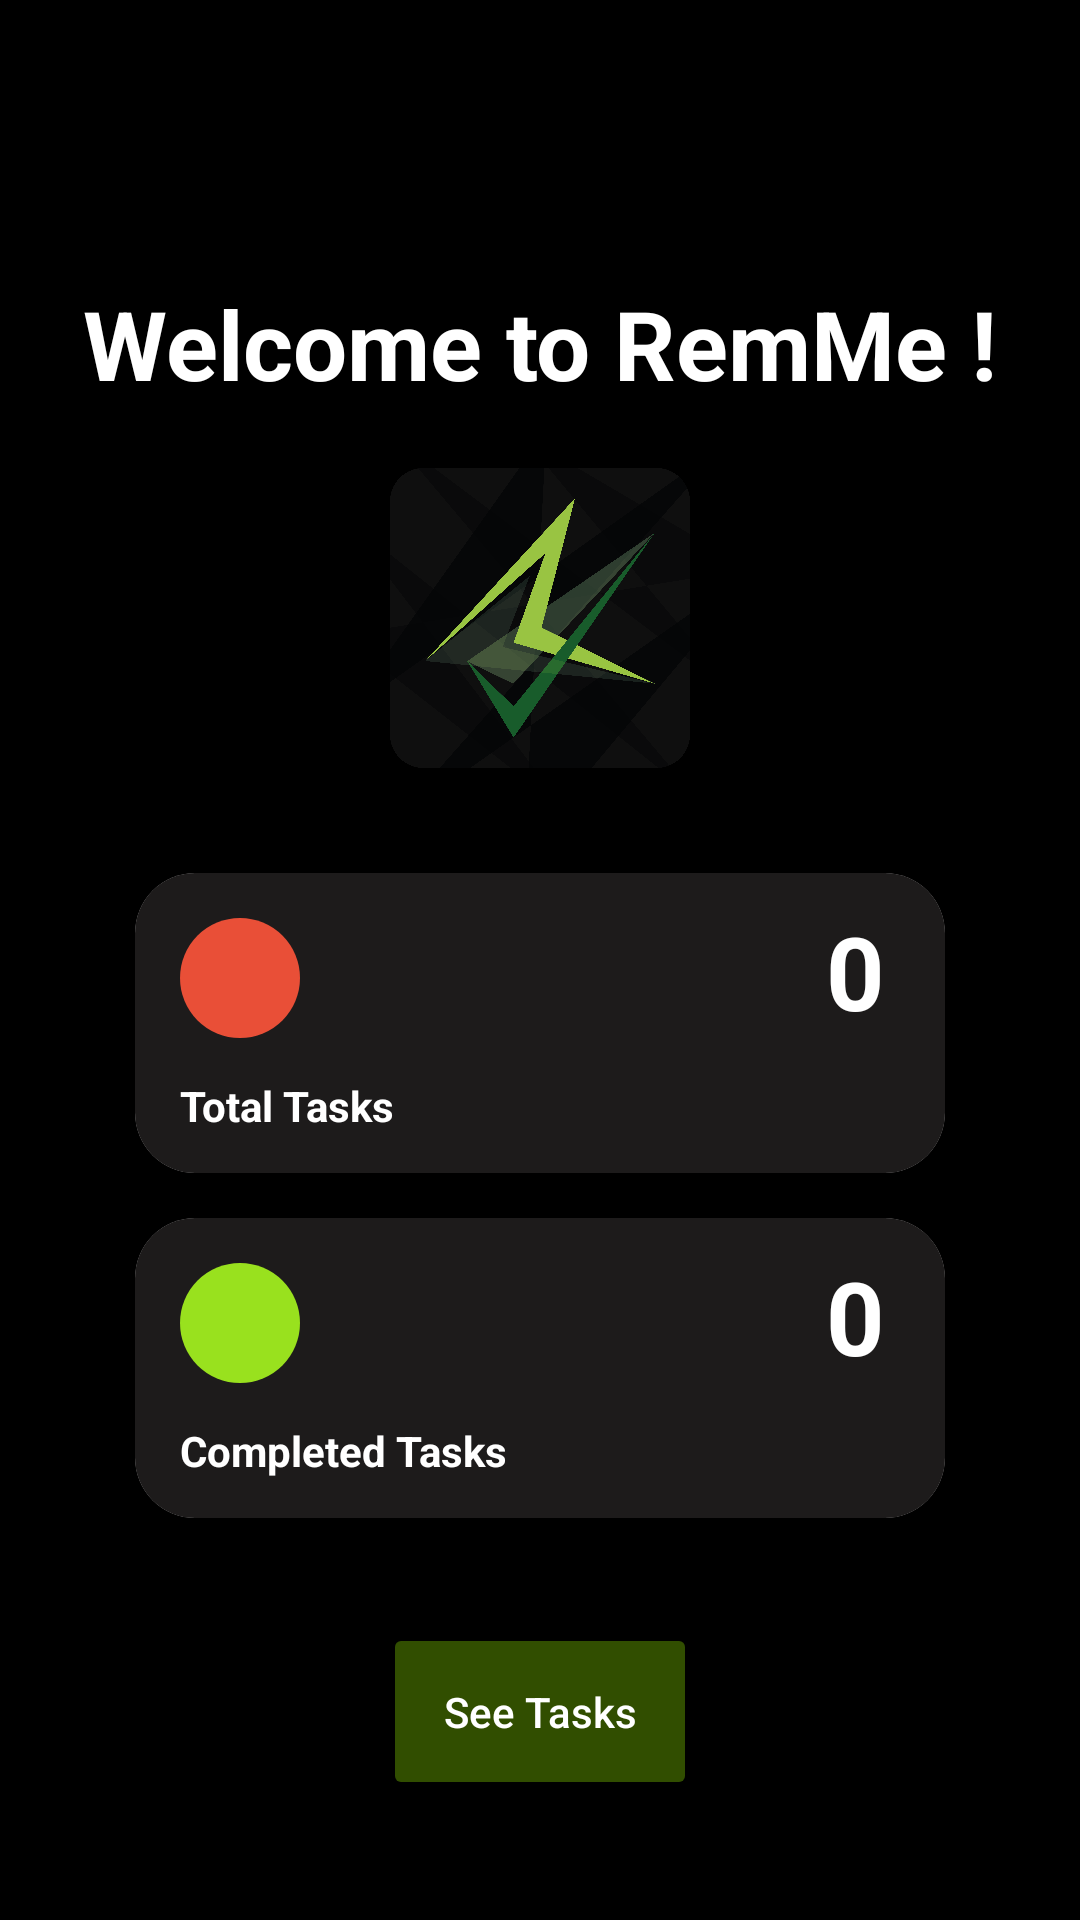

The Android layout XML behind this screen, and the referenced resources:
<!-- AndroidManifest.xml: application theme Theme.ToDo -->
<!-- res/layout/activity_landing.xml -->
<?xml version="1.0" encoding="utf-8"?>
<androidx.constraintlayout.widget.ConstraintLayout xmlns:android="http://schemas.android.com/apk/res/android"
    xmlns:app="http://schemas.android.com/apk/res-auto"
    xmlns:tools="http://schemas.android.com/tools"
    android:layout_width="match_parent"
    android:layout_height="match_parent"
    android:padding="5dp"
    tools:context=".Landing">

    <TextView
        android:id="@+id/addNoteHeading"
        android:layout_width="wrap_content"
        android:layout_height="wrap_content"
        android:layout_alignParentTop="true"
        android:layout_marginTop="88dp"
        android:text="@string/welcome"
        android:textColor="@color/white"
        android:textSize="32sp"
        android:textStyle="bold"
        app:layout_constraintEnd_toEndOf="parent"
        app:layout_constraintStart_toStartOf="parent"
        app:layout_constraintTop_toTopOf="parent" />

    <LinearLayout
        android:id="@+id/linearLayout2"
        android:layout_width="match_parent"
        android:layout_height="wrap_content"
        android:layout_marginTop="20dp"
        android:orientation="vertical"
        app:layout_constraintTop_toBottomOf="@+id/imageView4"
        tools:layout_editor_absoluteX="5dp">

        <androidx.cardview.widget.CardView
            android:layout_width="match_parent"
            android:layout_height="100dp"
            android:layout_marginHorizontal="40dp"
            android:layout_marginTop="15dp"
            app:cardCornerRadius="20dp">

            <androidx.constraintlayout.widget.ConstraintLayout
                android:layout_width="match_parent"
                android:layout_height="match_parent"
                android:background="@color/erieBlack">

                <TextView
                    android:id="@+id/totalCount"
                    android:layout_width="wrap_content"
                    android:layout_height="wrap_content"
                    android:layout_marginTop="10dp"
                    android:layout_marginEnd="20dp"
                    android:text="@string/count"
                    android:textColor="@color/white"
                    android:textSize="34sp"
                    android:textStyle="bold"
                    app:layout_constraintEnd_toEndOf="parent"
                    app:layout_constraintTop_toTopOf="parent" />

                <ImageView
                    android:id="@+id/imageView2"
                    android:layout_width="40dp"
                    android:layout_height="40dp"
                    android:layout_marginStart="15dp"
                    android:layout_marginTop="15dp"
                    android:background="@drawable/delete_container"
                    android:padding="10dp"
                    android:src="@drawable/baseline_event_note_24"
                    app:layout_constraintStart_toStartOf="parent"
                    app:layout_constraintTop_toTopOf="parent" />

                <TextView
                    android:id="@+id/textView2"
                    android:layout_width="wrap_content"
                    android:layout_height="wrap_content"
                    android:layout_marginStart="15dp"
                    android:text="@string/total_tasks"
                    android:textColor="@color/white"
                    android:textSize="14sp"
                    android:textStyle="bold"
                    app:layout_constraintBottom_toBottomOf="parent"
                    app:layout_constraintStart_toStartOf="parent"
                    app:layout_constraintTop_toBottomOf="@+id/imageView2" />
            </androidx.constraintlayout.widget.ConstraintLayout>
        </androidx.cardview.widget.CardView>

        <androidx.cardview.widget.CardView
            android:layout_width="match_parent"
            android:layout_height="100dp"
            android:layout_marginHorizontal="40dp"
            android:layout_marginTop="15dp"
            app:cardCornerRadius="20dp">

            <androidx.constraintlayout.widget.ConstraintLayout
                android:layout_width="match_parent"
                android:layout_height="match_parent"
                android:background="@color/erieBlack">

                <TextView
                    android:id="@+id/completedCount"
                    android:layout_width="wrap_content"
                    android:layout_height="wrap_content"
                    android:layout_marginTop="10dp"
                    android:layout_marginEnd="20dp"
                    android:text="@string/count"
                    android:textColor="@color/white"
                    android:textSize="34sp"
                    android:textStyle="bold"
                    app:layout_constraintEnd_toEndOf="parent"
                    app:layout_constraintTop_toTopOf="parent" />

                <ImageView
                    android:id="@+id/imageView3"
                    android:layout_width="40dp"
                    android:layout_height="40dp"
                    android:layout_marginStart="15dp"
                    android:layout_marginTop="15dp"
                    android:background="@drawable/ok_container"
                    android:padding="10dp"
                    android:src="@drawable/baseline_task_alt_24"
                    app:layout_constraintStart_toStartOf="parent"
                    app:layout_constraintTop_toTopOf="parent" />

                <TextView
                    android:id="@+id/textView3"
                    android:layout_width="wrap_content"
                    android:layout_height="wrap_content"
                    android:layout_marginStart="15dp"
                    android:text="@string/completed_tasks"
                    android:textColor="@color/white"
                    android:textSize="14sp"
                    android:textStyle="bold"
                    app:layout_constraintBottom_toBottomOf="parent"
                    app:layout_constraintStart_toStartOf="parent"
                    app:layout_constraintTop_toBottomOf="@+id/imageView3" />
            </androidx.constraintlayout.widget.ConstraintLayout>
        </androidx.cardview.widget.CardView>

    </LinearLayout>

    <Button
        android:id="@+id/seeTasks"
        android:layout_width="wrap_content"
        android:layout_height="wrap_content"
        android:backgroundTint="@color/greenGrey"
        android:padding="20dp"
        android:text="@string/see_tasks"
        android:textAllCaps="false"
        android:textColor="@color/white"
        app:icon="@drawable/baseline_keyboard_arrow_right_24"
        app:iconGravity="textEnd"
        app:iconTint="@color/white"
        app:layout_constraintBottom_toBottomOf="parent"
        app:layout_constraintEnd_toEndOf="parent"
        app:layout_constraintStart_toStartOf="parent"
        app:layout_constraintTop_toBottomOf="@+id/linearLayout2" />

    <ImageView
        android:id="@+id/imageView4"
        android:layout_width="100dp"
        android:layout_height="100dp"
        android:layout_marginTop="20dp"
        app:layout_constraintEnd_toEndOf="parent"
        app:layout_constraintStart_toStartOf="parent"
        app:layout_constraintTop_toBottomOf="@+id/addNoteHeading"
        app:srcCompat="@drawable/remme_logo" />


</androidx.constraintlayout.widget.ConstraintLayout>
<!-- resources referenced by this layout -->
<resources>
  <color name="erieBlack">#1D1B1B</color>
  <color name="greenGrey">#7A67A300</color>
  <color name="white">#FFFFFFFF</color>
  <!-- drawable delete_container (drawable) -->
  <?xml version="1.0" encoding="utf-8"?>
  <selector xmlns:android="http://schemas.android.com/apk/res/android">
      <item>
          <shape android:shape="rectangle">
              <solid android:color="@color/cinnabar" />
              <corners android:radius="300dp" />
          </shape>
      </item>
  </selector>
  <!-- drawable ok_container (drawable) -->
  <?xml version="1.0" encoding="utf-8"?>
  <selector xmlns:android="http://schemas.android.com/apk/res/android">
      <item>
          <shape android:shape="rectangle">
              <solid android:color="@color/greenYellow" />
              <corners android:radius="300dp" />
          </shape>
      </item>
  </selector>
  <!-- drawable remme_logo: png bitmap (drawable, 501734 bytes) -->
  <string name="completed_tasks">Completed Tasks</string>
  <string name="count">0</string>
  <string name="see_tasks">See Tasks</string>
  <string name="total_tasks">Total Tasks</string>
  <string name="welcome">Welcome to RemMe !</string>
  <style name="Theme.ToDo" parent="Base.Theme.ToDo" />
  <color name="cinnabar">#E94F37</color>
  <color name="greenYellow">#99E11E</color>
  <style name="Base.Theme.ToDo" parent="Theme.MaterialComponents.DayNight.DarkActionBar">
          
          <item name="colorPrimary">@color/erieBlack</item>
          <item name="colorPrimaryVariant">@color/black</item>
          <item name="colorOnPrimary">@color/erieBlack</item>
          
          <item name="colorSecondary">@color/greenYellow</item>
          <item name="colorSecondaryVariant">@color/greenYellow</item>
          <item name="colorOnSecondary">@color/black</item>
          
          <item name="android:statusBarColor">?attr/colorPrimaryVariant</item>
          
          <item name="android:windowBackground">@color/black</item>
      </style>
  <color name="black">#FF000000</color>
</resources>
